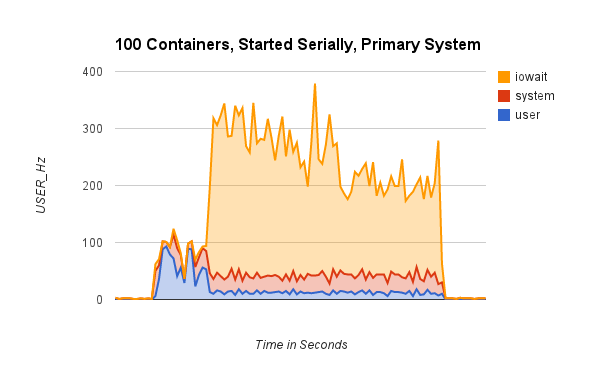

Source data for this figure (header and first rows):
x, user, nice, system, idle, iowait, irq, softirq, steal, guest, guest_nice
cpu, 336, 0, 835, 6131117, 62, 129, 103, 0, 0, 0
cpu, 338, 0, 837, 6134335, 62, 130, 103, 0, 0, 0
cpu, 338, 0, 837, 6137556, 62, 130, 103, 0, 0, 0
cpu, 339, 0, 838, 6140773, 62, 130, 103, 0, 0, 0
cpu, 339, 0, 839, 6143996, 62, 130, 104, 0, 0, 0
cpu, 339, 0, 839, 6147213, 62, 130, 104, 0, 0, 0
cpu, 339, 0, 840, 6150431, 62, 131, 104, 0, 0, 0
cpu, 342, 0, 841, 6153647, 62, 131, 104, 0, 0, 0
cpu, 343, 0, 842, 6156862, 62, 131, 104, 0, 0, 0
cpu, 343, 0, 842, 6160078, 62, 131, 104, 0, 0, 0
cpu, 346, 0, 844, 6163292, 62, 131, 105, 0, 0, 0
cpu, 346, 0, 846, 6166506, 62, 131, 105, 0, 0, 0
cpu, 349, 0, 848, 6169717, 62, 131, 105, 0, 0, 0
cpu, 349, 0, 849, 6172930, 62, 132, 105, 0, 0, 0
cpu, 350, 0, 851, 6176147, 62, 132, 105, 0, 0, 0
cpu, 350, 0, 851, 6179361, 62, 132, 105, 0, 0, 0
cpu, 351, 0, 853, 6182578, 62, 132, 105, 0, 0, 0
cpu, 351, 0, 854, 6185791, 62, 132, 105, 0, 0, 0
cpu, 355, 0, 855, 6189004, 62, 133, 106, 0, 0, 0
cpu, 355, 0, 856, 6192218, 62, 133, 106, 0, 0, 0
cpu, 355, 0, 857, 6195438, 62, 133, 106, 0, 0, 0
cpu, 356, 0, 859, 6198652, 62, 133, 106, 0, 0, 0
cpu, 356, 0, 860, 6201866, 62, 133, 106, 0, 0, 0
cpu, 356, 0, 861, 6205080, 62, 133, 106, 0, 0, 0
cpu, 357, 0, 863, 6208296, 62, 134, 106, 0, 0, 0
cpu, 357, 0, 864, 6211508, 62, 134, 106, 0, 0, 0
cpu, 358, 0, 865, 6214722, 62, 134, 106, 0, 0, 0
cpu, 358, 0, 866, 6217936, 62, 134, 106, 0, 0, 0
cpu, 358, 0, 867, 6221157, 62, 134, 107, 0, 0, 0
cpu, 359, 0, 868, 6224374, 62, 134, 107, 0, 0, 0
cpu, 359, 0, 870, 6227591, 62, 135, 107, 0, 0, 0
cpu, 360, 0, 871, 6230804, 62, 135, 107, 0, 0, 0
cpu, 360, 0, 872, 6234019, 62, 135, 107, 0, 0, 0
cpu, 361, 0, 873, 6237233, 62, 135, 107, 0, 0, 0
cpu, 361, 0, 874, 6240450, 62, 136, 107, 0, 0, 0
cpu, 362, 0, 875, 6243668, 62, 136, 107, 0, 0, 0
cpu, 362, 0, 876, 6246886, 62, 136, 107, 0, 0, 0
cpu, 362, 0, 878, 6250101, 62, 136, 107, 0, 0, 0
cpu, 363, 0, 879, 6253314, 62, 137, 107, 0, 0, 0
cpu, 363, 0, 880, 6256529, 62, 137, 107, 0, 0, 0
cpu, 364, 0, 881, 6259747, 62, 137, 108, 0, 0, 0
cpu, 364, 0, 882, 6262961, 62, 137, 108, 0, 0, 0
cpu, 364, 0, 883, 6266175, 62, 137, 108, 0, 0, 0
cpu, 365, 0, 884, 6269388, 62, 137, 108, 0, 0, 0
cpu, 366, 0, 885, 6272605, 62, 137, 108, 0, 0, 0
cpu, 366, 0, 886, 6275818, 62, 137, 108, 0, 0, 0
cpu, 366, 0, 888, 6279040, 62, 138, 108, 0, 0, 0
cpu, 367, 0, 889, 6282254, 62, 138, 109, 0, 0, 0
cpu, 367, 0, 890, 6285475, 62, 138, 109, 0, 0, 0
cpu, 367, 0, 891, 6288689, 62, 138, 109, 0, 0, 0
cpu, 368, 0, 893, 6291905, 62, 138, 109, 0, 0, 0
cpu, 368, 0, 894, 6295120, 62, 138, 109, 0, 0, 0
cpu, 368, 0, 895, 6298334, 62, 139, 109, 0, 0, 0
cpu, 369, 0, 896, 6301548, 62, 139, 109, 0, 0, 0
cpu, 369, 0, 897, 6304763, 62, 139, 109, 0, 0, 0
cpu, 370, 0, 899, 6307976, 62, 139, 110, 0, 0, 0
cpu, 370, 0, 900, 6311196, 62, 139, 110, 0, 0, 0
cpu, 370, 0, 901, 6314411, 62, 140, 110, 0, 0, 0
cpu, 370, 0, 902, 6317630, 62, 140, 110, 0, 0, 0
cpu, 371, 0, 903, 6320846, 62, 140, 110, 0, 0, 0
... 1,058 more rows
